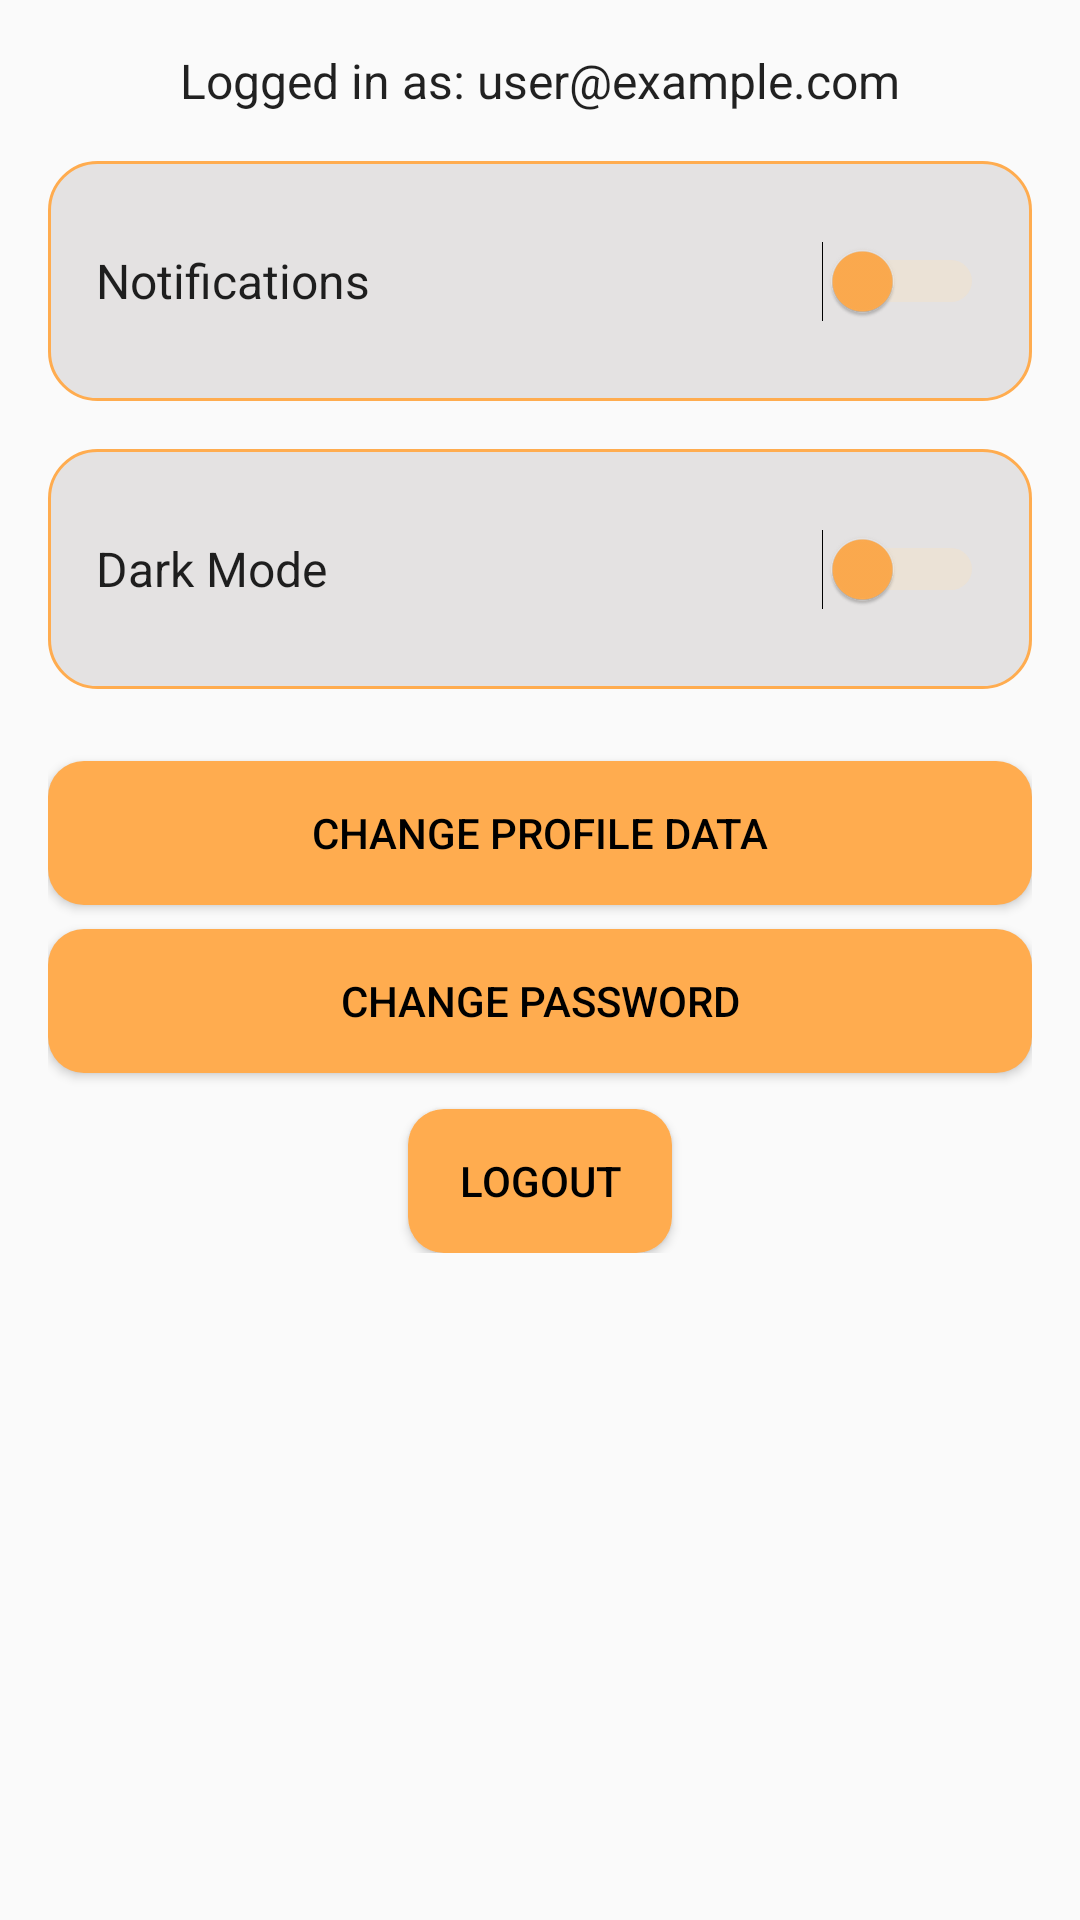

Reconstruct the res/layout file that produces this screen, plus the resources it refers to.
<!-- AndroidManifest.xml: application theme AppTheme.NoActionBar -->
<!-- res/layout/activity_settings.xml -->
<?xml version="1.0" encoding="utf-8"?>
<ScrollView xmlns:android="http://schemas.android.com/apk/res/android"
    android:layout_width="match_parent"
    android:layout_height="match_parent"
    xmlns:andriod="http://schemas.android.com/apk/res-auto"
    android:padding="16dp"
    android:background="?android:attr/windowBackground">

    <LinearLayout
        android:layout_width="match_parent"
        android:layout_height="wrap_content"
        android:gravity="center"
        android:orientation="vertical">

        
        <TextView
            android:id="@+id/userEmailTextView"
            android:layout_width="wrap_content"
            android:layout_height="wrap_content"
            android:layout_marginBottom="16dp"
            android:text="Logged in as: user@example.com"
            android:textColor="?android:textColorPrimary"
            android:textSize="16sp" />

        
        <LinearLayout
            android:layout_width="match_parent"
            android:layout_height="wrap_content"
            android:layout_marginBottom="16dp"
            android:background="@drawable/rounded_border"
            android:gravity="center_vertical"
            android:orientation="horizontal"
            android:padding="16dp">

            <TextView
                android:layout_width="0dp"
                android:layout_height="wrap_content"
                android:layout_weight="1"
                android:text="Notifications"
                android:textColor="?android:textColorPrimary"
                android:textSize="16sp" />

            <Switch
                android:id="@+id/switchNotifications"
                android:layout_width="wrap_content"
                android:layout_height="wrap_content"
                android:minWidth="48dp"
                android:minHeight="48dp"
                android:thumbTint="@color/main"
                android:trackTint="#FFE0B2" />
        </LinearLayout>

        
        <LinearLayout
            android:layout_width="match_parent"
            android:layout_height="wrap_content"
            android:layout_marginBottom="16dp"
            android:background="@drawable/rounded_border"
            android:gravity="center_vertical"
            android:orientation="horizontal"
            android:padding="16dp">

            <TextView
                android:layout_width="0dp"
                android:layout_height="wrap_content"
                android:layout_weight="1"
                android:text="Dark Mode"
                android:textColor="?android:textColorPrimary"
                android:textSize="16sp" />

            <Switch
                android:id="@+id/switchDarkMode"
                android:layout_width="wrap_content"
                android:layout_height="wrap_content"
                android:minWidth="48dp"
                android:minHeight="48dp"
                android:thumbTint="@color/main"
                android:trackTint="#FFE0B2" />
        </LinearLayout>

        
        <Button
            android:id="@+id/btnChangeProfileData"
            android:layout_width="match_parent"
            android:layout_height="wrap_content"
            android:layout_marginTop="8dp"
            android:background="@drawable/rounded_button"
            android:backgroundTint="@color/main"
            android:padding="12dp"
            android:text="Change Profile Data"
            android:textColor="@android:color/black" />

        <Button
            android:id="@+id/btnChangePassword"
            android:layout_width="match_parent"
            android:layout_height="wrap_content"
            android:layout_marginTop="8dp"
            android:background="@drawable/rounded_button"
            android:backgroundTint="@color/main"
            android:padding="12dp"
            android:text="Change Password"
            android:textColor="@color/black" />

        <Button
            android:id="@+id/btnLogout"
            android:layout_width="wrap_content"
            android:layout_height="wrap_content"
            android:layout_marginTop="12dp"
            android:background="@drawable/rounded_button"
            android:backgroundTint="@color/main"
            android:text="Logout"
            android:textColor="@color/black" />

    </LinearLayout>
</ScrollView>
<!-- resources referenced by this layout -->
<resources>
  <color name="black">#FF000000</color>
  <color name="main">#FFAC4F</color>
  <!-- drawable rounded_border (drawable) -->
  <?xml version="1.0" encoding="utf-8"?>
  <shape xmlns:android="http://schemas.android.com/apk/res/android"
      android:shape="rectangle">
      <solid android:color="@color/NavBar" />
      <corners android:radius="16dp" />
      <stroke android:width="1dp" android:color="@color/main" />
      <padding android:left="16dp" android:top="16dp"
          android:right="16dp" android:bottom="16dp" />
  </shape>
  <!-- drawable rounded_button (drawable) -->
  <shape xmlns:android="http://schemas.android.com/apk/res/android"
      android:shape="rectangle">
  
      
      <solid android:color="#FFA500" />
  
      
      <corners android:radius="12dp" />
  </shape>
  <style name="AppTheme.NoActionBar" parent="Theme.AppCompat.DayNight.NoActionBar">
          <item name="windowActionBar">false</item>
          <item name="windowNoTitle">true</item>
      </style>
  <color name="NavBar">#E4E2E2</color>
</resources>
